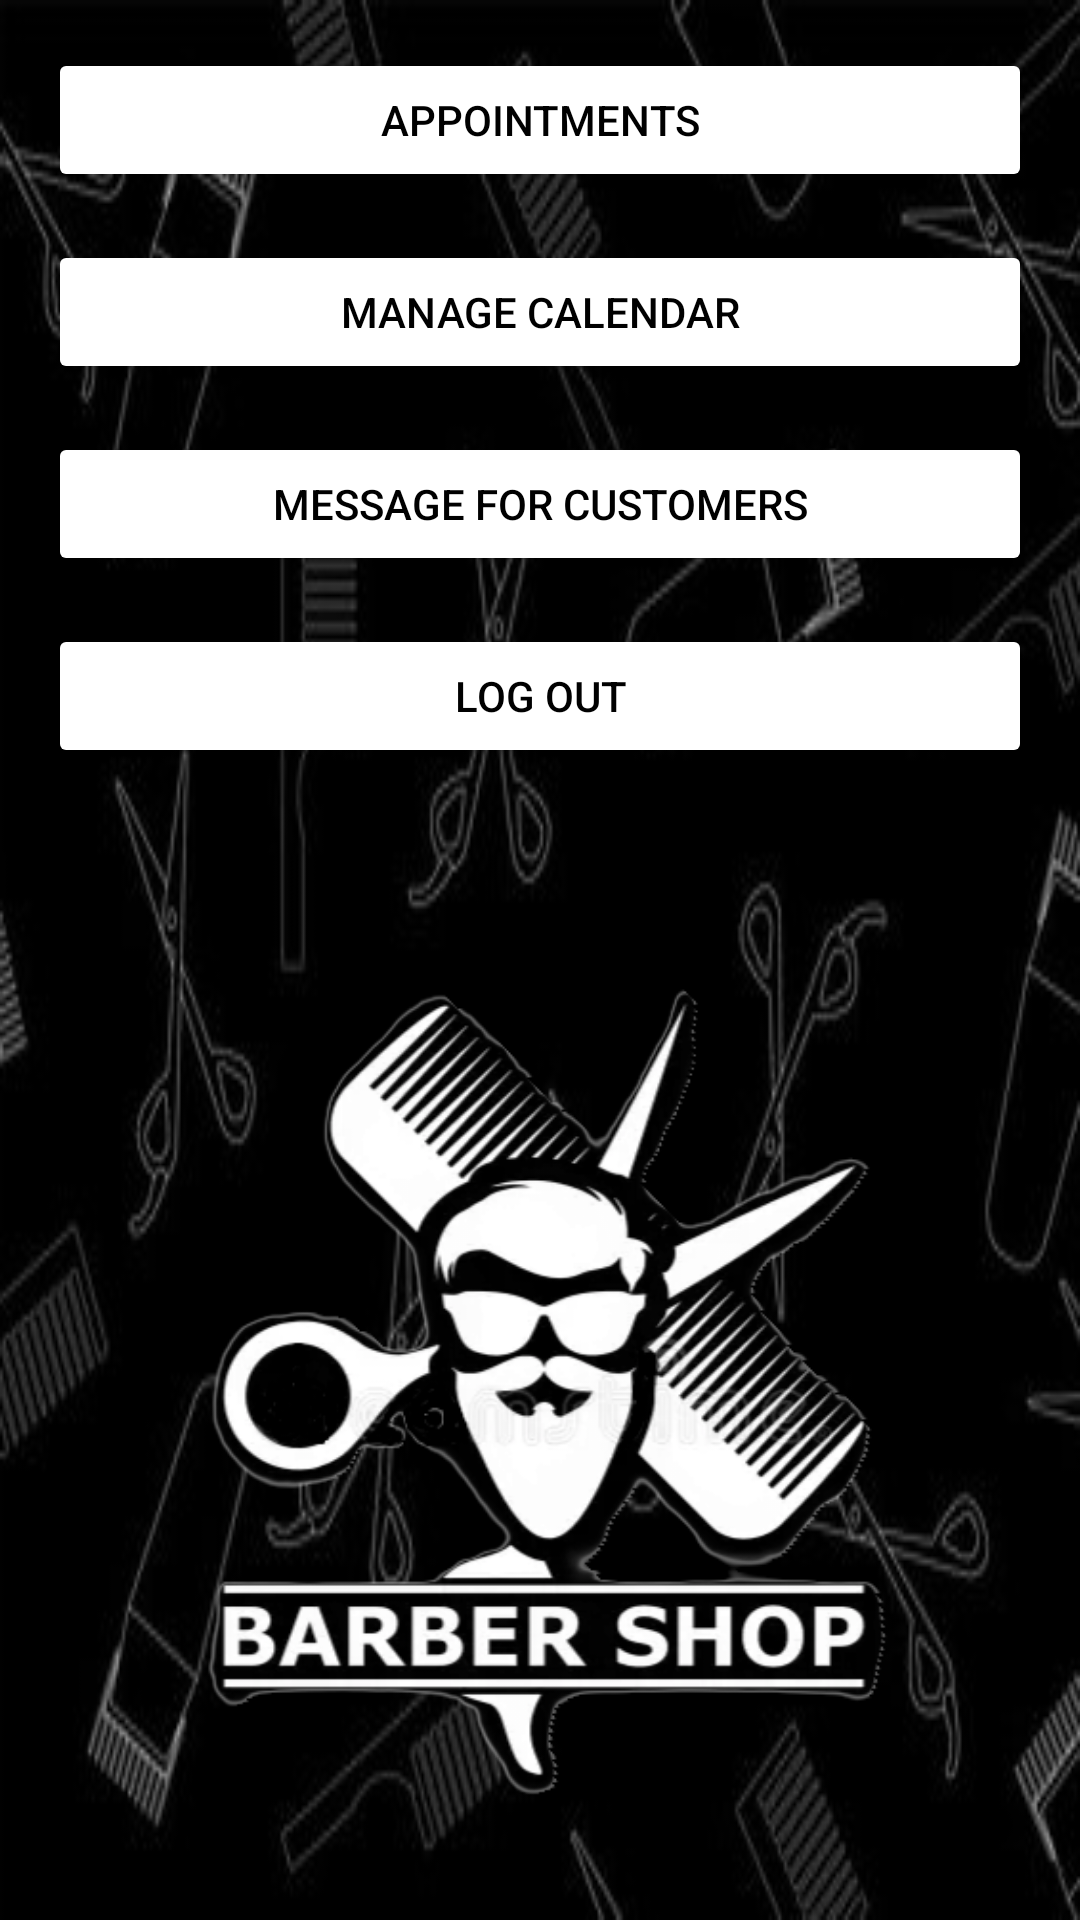

Produce the Android XML layout that renders to this screen, including the resource entries it uses.
<!-- AndroidManifest.xml: application theme Theme.Barberia -->
<!-- res/layout/fragment_admin_menu.xml -->
<?xml version="1.0" encoding="utf-8"?>
<LinearLayout xmlns:android="http://schemas.android.com/apk/res/android"
    android:layout_width="match_parent"
    android:layout_height="match_parent"
    android:orientation="vertical"
    android:padding="16dp"
    android:background="@drawable/backgroundblack"
    android:gravity="center_horizontal">


    <Button
        android:id="@+id/btnAppointments"
        android:layout_width="match_parent"
        android:layout_height="wrap_content"
        android:text="Appointments"
        android:layout_marginBottom="16dp"
        android:textColor="@color/black"
        android:backgroundTint="@color/white"/>

    <Button
        android:id="@+id/btnManageCalendar"
        android:layout_width="match_parent"
        android:layout_height="wrap_content"
        android:text="Manage Calendar"
        android:layout_marginBottom="16dp"
        android:textColor="@color/black"
        android:backgroundTint="@color/white"/>

    <Button
        android:id="@+id/btnMessageForCustomers"
        android:layout_width="match_parent"
        android:layout_height="wrap_content"
        android:text="Message For Customers"
        android:layout_marginBottom="16dp"
        android:textColor="@color/black"
        android:backgroundTint="@color/white"/>

    <Button
        android:id="@+id/btnLogOut"
        android:layout_width="match_parent"
        android:layout_height="wrap_content"
        android:text="Log Out"
        android:textColor="@color/black"
        android:backgroundTint="@color/white"/>

    
    <ImageView
        android:layout_width="wrap_content"
        android:layout_height="wrap_content"
        android:layout_marginTop="0dp"
        android:layout_marginBottom="0dp"
        android:src="@drawable/logo" />
</LinearLayout>
<!-- resources referenced by this layout -->
<resources>
  <color name="black">#FF000000</color>
  <color name="white">#FFFFFFFF</color>
  <!-- drawable backgroundblack: jpg bitmap (drawable, 20421 bytes) -->
  <!-- drawable logo: png bitmap (drawable, 108195 bytes) -->
  <style name="Theme.Barberia" parent="Base.Theme.Barberia" />
  <style name="Base.Theme.Barberia" parent="Theme.Material3.DayNight.NoActionBar">
          
          
      </style>
</resources>
